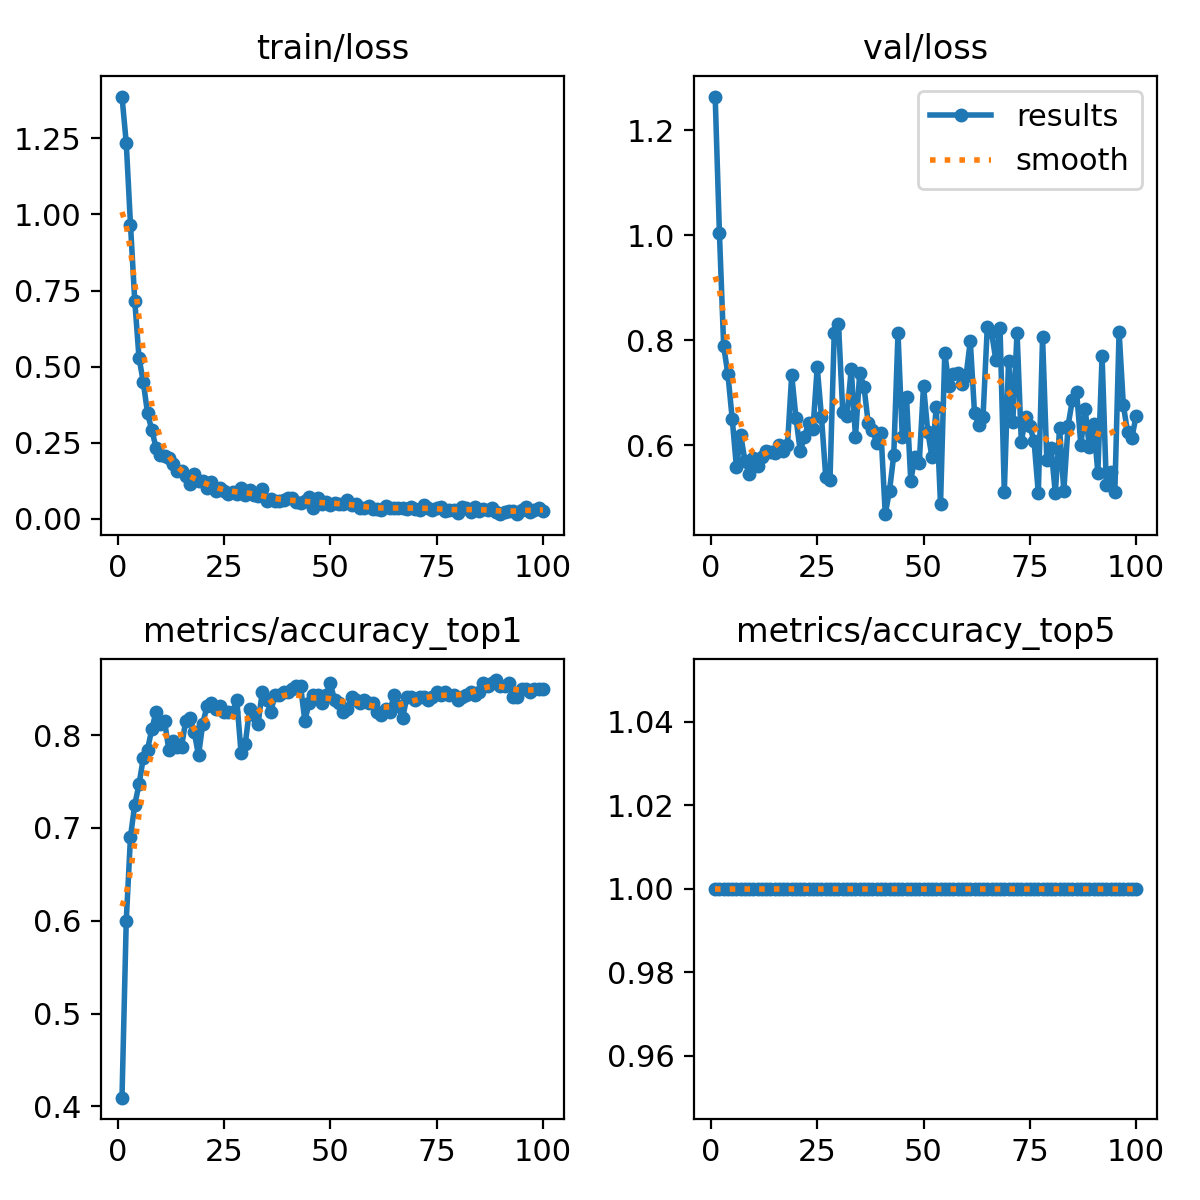

Values plotted in this chart, from the file beside it:
epoch, time, train/loss, metrics/accuracy_top1, metrics/accuracy_top5, val/loss, lr/pg0, lr/pg1, lr/pg2
1, 2.513, 1.387, 0.4094, 1, 1.264, 8.75e-05, 8.75e-05, 8.75e-05
2, 3.238, 1.235, 0.6, 1, 1.003, 0.0001856, 0.0001856, 0.0001856
3, 4.056, 0.9657, 0.6906, 1, 0.7883, 0.0002818, 0.0002818, 0.0002818
4, 4.985, 0.7169, 0.725, 1, 0.7346, 0.000376, 0.000376, 0.000376
5, 6.001, 0.5295, 0.7469, 1, 0.6506, 0.0004682, 0.0004682, 0.0004682
6, 7.196, 0.4501, 0.775, 1, 0.5579, 0.0005584, 0.0005584, 0.0005584
7, 8.373, 0.3475, 0.7844, 1, 0.6194, 0.0006467, 0.0006467, 0.0006467
8, 9.302, 0.2924, 0.8063, 1, 0.5698, 0.0007329, 0.0007329, 0.0007329
9, 10.31, 0.2342, 0.825, 1, 0.5447, 0.0008172, 0.0008172, 0.0008172
10, 11.25, 0.2102, 0.8125, 1, 0.5747, 0.0008995, 0.0008995, 0.0008995
11, 12.23, 0.2066, 0.8156, 1, 0.5605, 0.0009798, 0.0009798, 0.0009798
12, 13.31, 0.1998, 0.7844, 1, 0.5775, 0.001058, 0.001058, 0.001058
13, 14.52, 0.1788, 0.7937, 1, 0.5896, 0.001102, 0.001102, 0.001102
14, 15.44, 0.1556, 0.7875, 1, 0.5867, 0.001089, 0.001089, 0.001089
15, 16.36, 0.1559, 0.7875, 1, 0.5848, 0.001077, 0.001077, 0.001077
16, 17.33, 0.1391, 0.8156, 1, 0.5996, 0.001064, 0.001064, 0.001064
17, 18.22, 0.1136, 0.8187, 1, 0.5879, 0.001052, 0.001052, 0.001052
18, 19.11, 0.1475, 0.8031, 1, 0.5996, 0.00104, 0.00104, 0.00104
19, 20.1, 0.1254, 0.7781, 1, 0.7334, 0.001027, 0.001027, 0.001027
20, 21.09, 0.1244, 0.8125, 1, 0.6523, 0.001015, 0.001015, 0.001015
21, 22.2, 0.1015, 0.8313, 1, 0.5884, 0.001002, 0.001002, 0.001002
22, 23.23, 0.1202, 0.8344, 1, 0.6162, 0.0009901, 0.0009901, 0.0009901
23, 24.31, 0.09211, 0.8281, 1, 0.6428, 0.0009778, 0.0009778, 0.0009778
24, 25.19, 0.09997, 0.8313, 1, 0.6309, 0.0009654, 0.0009654, 0.0009654
25, 26.38, 0.09119, 0.825, 1, 0.7483, 0.000953, 0.000953, 0.000953
26, 27.31, 0.08264, 0.825, 1, 0.6538, 0.0009406, 0.0009406, 0.0009406
27, 28.34, 0.08812, 0.825, 1, 0.5399, 0.0009283, 0.0009283, 0.0009283
28, 29.2, 0.08091, 0.8375, 1, 0.5331, 0.0009159, 0.0009159, 0.0009159
29, 30.08, 0.102, 0.7812, 1, 0.814, 0.0009035, 0.0009035, 0.0009035
30, 31.08, 0.07977, 0.7906, 1, 0.831, 0.0008911, 0.0008911, 0.0008911
31, 32.11, 0.09623, 0.8281, 1, 0.6633, 0.0008787, 0.0008787, 0.0008787
32, 33, 0.07839, 0.8219, 1, 0.6562, 0.0008664, 0.0008664, 0.0008664
33, 33.97, 0.07597, 0.8125, 1, 0.7451, 0.000854, 0.000854, 0.000854
34, 34.93, 0.09816, 0.8469, 1, 0.615, 0.0008416, 0.0008416, 0.0008416
35, 35.84, 0.05716, 0.8375, 1, 0.7383, 0.0008293, 0.0008293, 0.0008293
36, 36.82, 0.06582, 0.825, 1, 0.7109, 0.0008169, 0.0008169, 0.0008169
37, 37.9, 0.05872, 0.8438, 1, 0.6416, 0.0008045, 0.0008045, 0.0008045
38, 39.04, 0.06017, 0.8438, 1, 0.6282, 0.0007921, 0.0007921, 0.0007921
39, 40.09, 0.06045, 0.8469, 1, 0.6045, 0.0007797, 0.0007797, 0.0007797
40, 41.02, 0.06899, 0.8469, 1, 0.6233, 0.0007674, 0.0007674, 0.0007674
41, 41.96, 0.06697, 0.85, 1, 0.4683, 0.000755, 0.000755, 0.000755
42, 42.92, 0.0565, 0.8531, 1, 0.5131, 0.0007426, 0.0007426, 0.0007426
43, 43.99, 0.05057, 0.8531, 1, 0.5806, 0.0007302, 0.0007302, 0.0007302
44, 45.03, 0.05711, 0.8156, 1, 0.8135, 0.0007179, 0.0007179, 0.0007179
45, 46.21, 0.07191, 0.8344, 1, 0.6157, 0.0007055, 0.0007055, 0.0007055
46, 47.08, 0.03616, 0.8438, 1, 0.6909, 0.0006931, 0.0006931, 0.0006931
47, 47.98, 0.06876, 0.8438, 1, 0.5325, 0.0006808, 0.0006808, 0.0006808
48, 49.04, 0.04881, 0.8344, 1, 0.5772, 0.0006684, 0.0006684, 0.0006684
49, 49.88, 0.05384, 0.8438, 1, 0.5662, 0.000656, 0.000656, 0.000656
50, 50.84, 0.04391, 0.8562, 1, 0.7131, 0.0006436, 0.0006436, 0.0006436
51, 51.75, 0.0526, 0.8375, 1, 0.6257, 0.0006312, 0.0006312, 0.0006312
52, 52.69, 0.04752, 0.8344, 1, 0.5764, 0.0006189, 0.0006189, 0.0006189
53, 53.9, 0.04954, 0.825, 1, 0.6728, 0.0006065, 0.0006065, 0.0006065
54, 55.05, 0.0604, 0.8281, 1, 0.4874, 0.0005941, 0.0005941, 0.0005941
55, 55.86, 0.04478, 0.8406, 1, 0.7764, 0.0005818, 0.0005818, 0.0005818
56, 57.06, 0.04997, 0.8375, 1, 0.7129, 0.0005694, 0.0005694, 0.0005694
57, 57.99, 0.03607, 0.8344, 1, 0.7356, 0.000557, 0.000557, 0.000557
58, 59.03, 0.03406, 0.8375, 1, 0.7371, 0.0005446, 0.0005446, 0.0005446
59, 60.12, 0.0426, 0.8344, 1, 0.7163, 0.0005322, 0.0005322, 0.0005322
60, 61.07, 0.03279, 0.8344, 1, 0.7315, 0.0005199, 0.0005199, 0.0005199
... 40 more rows
